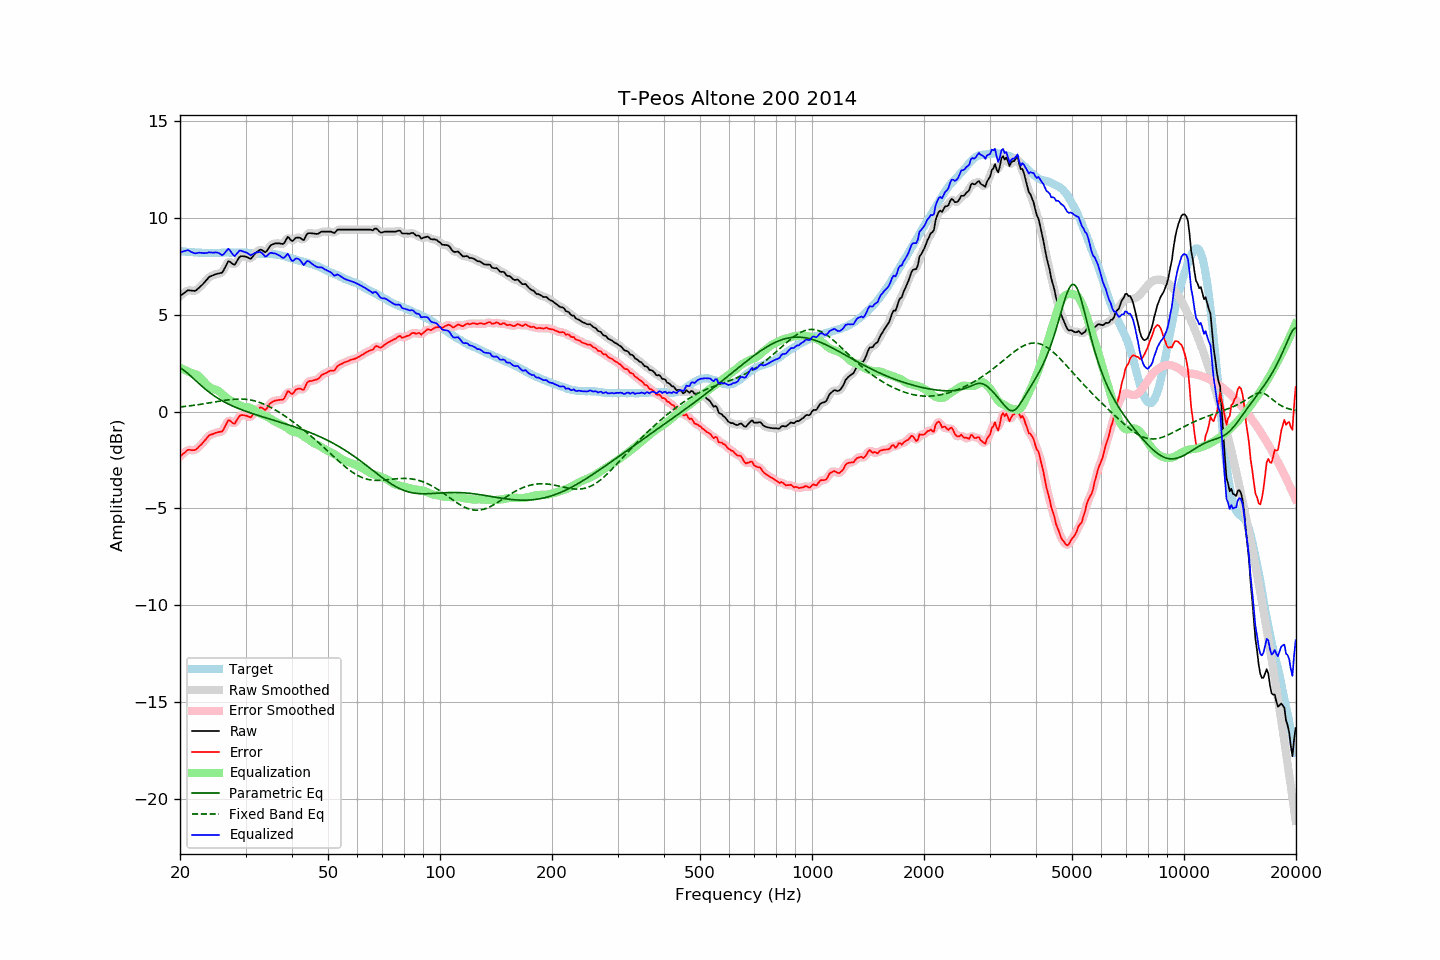

Values plotted in this chart, from the file beside it:
frequency, raw, error, smoothed, error_smoothed, equalization, parametric_eq, fixed_band_eq, equalized_raw, equalized_smoothed, target
20.00, 5.96, -2.32, 5.95, -2.32, 2.25, 2.26, 0.23, 8.21, 8.20, 8.27
20.20, 6.02, -2.25, 6.02, -2.24, 2.22, 2.21, 0.24, 8.23, 8.24, 8.26
20.40, 6.08, -2.17, 6.09, -2.17, 2.18, 2.15, 0.25, 8.26, 8.27, 8.25
20.61, 6.13, -2.12, 6.14, -2.10, 2.14, 2.09, 0.26, 8.28, 8.29, 8.25
20.81, 6.20, -2.03, 6.20, -2.04, 2.11, 2.02, 0.27, 8.30, 8.30, 8.23
21.02, 6.26, -1.97, 6.24, -1.99, 2.07, 1.95, 0.28, 8.32, 8.30, 8.23
21.23, 6.25, -1.97, 6.25, -1.98, 2.03, 1.88, 0.29, 8.27, 8.28, 8.22
21.44, 6.24, -1.99, 6.24, -1.98, 1.99, 1.80, 0.30, 8.23, 8.23, 8.23
21.66, 6.23, -1.99, 6.22, -2.00, 1.97, 1.73, 0.31, 8.20, 8.19, 8.22
21.87, 6.22, -1.99, 6.23, -1.99, 1.94, 1.65, 0.33, 8.16, 8.17, 8.21
22.09, 6.25, -1.95, 6.26, -1.94, 1.91, 1.57, 0.34, 8.16, 8.17, 8.20
22.31, 6.32, -1.88, 6.31, -1.88, 1.86, 1.50, 0.35, 8.18, 8.17, 8.20
22.54, 6.39, -1.79, 6.39, -1.80, 1.80, 1.42, 0.36, 8.19, 8.18, 8.19
22.76, 6.47, -1.72, 6.47, -1.72, 1.71, 1.35, 0.37, 8.18, 8.18, 8.19
22.99, 6.55, -1.63, 6.55, -1.63, 1.62, 1.27, 0.39, 8.17, 8.17, 8.18
23.22, 6.64, -1.53, 6.64, -1.53, 1.53, 1.20, 0.40, 8.16, 8.16, 8.17
23.45, 6.74, -1.44, 6.74, -1.43, 1.44, 1.13, 0.41, 8.17, 8.17, 8.17
23.69, 6.82, -1.34, 6.83, -1.33, 1.36, 1.07, 0.43, 8.18, 8.19, 8.16
23.92, 6.93, -1.24, 6.91, -1.26, 1.28, 1.00, 0.44, 8.21, 8.20, 8.16
24.16, 6.98, -1.20, 6.97, -1.20, 1.22, 0.94, 0.46, 8.20, 8.19, 8.17
24.40, 7.01, -1.18, 7.01, -1.16, 1.18, 0.88, 0.47, 8.19, 8.19, 8.18
24.65, 7.04, -1.15, 7.04, -1.14, 1.15, 0.82, 0.48, 8.19, 8.19, 8.18
24.89, 7.08, -1.10, 7.07, -1.11, 1.13, 0.77, 0.50, 8.20, 8.20, 8.18
25.14, 7.10, -1.08, 7.10, -1.08, 1.10, 0.71, 0.51, 8.20, 8.20, 8.18
25.39, 7.12, -1.06, 7.11, -1.07, 1.06, 0.66, 0.53, 8.17, 8.17, 8.18
25.65, 7.14, -1.04, 7.12, -1.06, 0.99, 0.61, 0.54, 8.13, 8.12, 8.18
25.91, 7.15, -1.04, 7.17, -1.01, 0.92, 0.56, 0.55, 8.06, 8.09, 8.19
26.16, 7.26, -0.94, 7.27, -0.92, 0.84, 0.52, 0.57, 8.09, 8.11, 8.20
26.43, 7.42, -0.77, 7.43, -0.77, 0.76, 0.47, 0.58, 8.19, 8.19, 8.20
26.69, 7.59, -0.61, 7.59, -0.60, 0.70, 0.43, 0.59, 8.29, 8.30, 8.19
26.96, 7.74, -0.45, 7.70, -0.50, 0.65, 0.39, 0.60, 8.39, 8.34, 8.19
27.23, 7.73, -0.47, 7.72, -0.48, 0.59, 0.35, 0.61, 8.32, 8.31, 8.19
27.50, 7.66, -0.53, 7.66, -0.53, 0.54, 0.31, 0.62, 8.19, 8.20, 8.19
27.77, 7.60, -0.60, 7.60, -0.59, 0.48, 0.27, 0.63, 8.08, 8.09, 8.20
28.05, 7.57, -0.63, 7.61, -0.59, 0.44, 0.24, 0.63, 8.01, 8.05, 8.20
28.33, 7.70, -0.49, 7.69, -0.50, 0.40, 0.20, 0.64, 8.10, 8.10, 8.19
28.62, 7.82, -0.36, 7.82, -0.37, 0.37, 0.17, 0.64, 8.19, 8.19, 8.19
28.90, 7.97, -0.23, 7.94, -0.25, 0.33, 0.13, 0.64, 8.29, 8.27, 8.20
29.19, 8.01, -0.19, 8.00, -0.19, 0.29, 0.10, 0.64, 8.29, 8.29, 8.19
29.48, 8.01, -0.19, 8.02, -0.18, 0.25, 0.07, 0.64, 8.26, 8.27, 8.19
29.78, 8.00, -0.19, 8.00, -0.19, 0.23, 0.04, 0.63, 8.23, 8.23, 8.19
30.08, 7.99, -0.21, 7.98, -0.21, 0.22, 0.01, 0.63, 8.21, 8.20, 8.20
30.38, 7.95, -0.24, 7.93, -0.25, 0.22, -0.02, 0.62, 8.17, 8.15, 8.19
30.68, 7.91, -0.27, 7.90, -0.28, 0.21, -0.05, 0.61, 8.12, 8.11, 8.18
30.99, 7.87, -0.31, 7.91, -0.27, 0.18, -0.08, 0.59, 8.05, 8.09, 8.17
31.30, 7.96, -0.20, 7.96, -0.20, 0.14, -0.10, 0.58, 8.10, 8.10, 8.16
31.61, 8.07, -0.09, 8.06, -0.10, 0.08, -0.13, 0.56, 8.14, 8.13, 8.16
31.93, 8.17, 0.03, 8.16, 0.01, 0.02, -0.16, 0.54, 8.19, 8.18, 8.15
32.24, 8.24, 0.09, 8.24, 0.10, -0.03, -0.19, 0.51, 8.20, 8.21, 8.15
32.57, 8.30, 0.16, 8.30, 0.17, -0.08, -0.21, 0.48, 8.22, 8.23, 8.13
32.89, 8.35, 0.21, 8.33, 0.20, -0.12, -0.24, 0.45, 8.23, 8.21, 8.13
33.22, 8.33, 0.20, 8.31, 0.18, -0.16, -0.26, 0.42, 8.17, 8.15, 8.13
33.55, 8.27, 0.14, 8.26, 0.13, -0.19, -0.29, 0.39, 8.08, 8.07, 8.13
33.89, 8.21, 0.07, 8.24, 0.12, -0.22, -0.31, 0.35, 7.98, 8.02, 8.13
34.23, 8.28, 0.15, 8.29, 0.17, -0.26, -0.34, 0.32, 8.02, 8.03, 8.12
34.57, 8.41, 0.29, 8.40, 0.28, -0.31, -0.36, 0.27, 8.10, 8.09, 8.12
34.92, 8.53, 0.42, 8.51, 0.39, -0.36, -0.39, 0.23, 8.18, 8.15, 8.12
35.27, 8.60, 0.47, 8.59, 0.48, -0.41, -0.42, 0.19, 8.18, 8.18, 8.12
35.62, 8.63, 0.52, 8.64, 0.53, -0.47, -0.44, 0.14, 8.16, 8.17, 8.11
35.97, 8.67, 0.56, 8.66, 0.55, -0.51, -0.47, 0.10, 8.15, 8.14, 8.11
... 635 more rows
